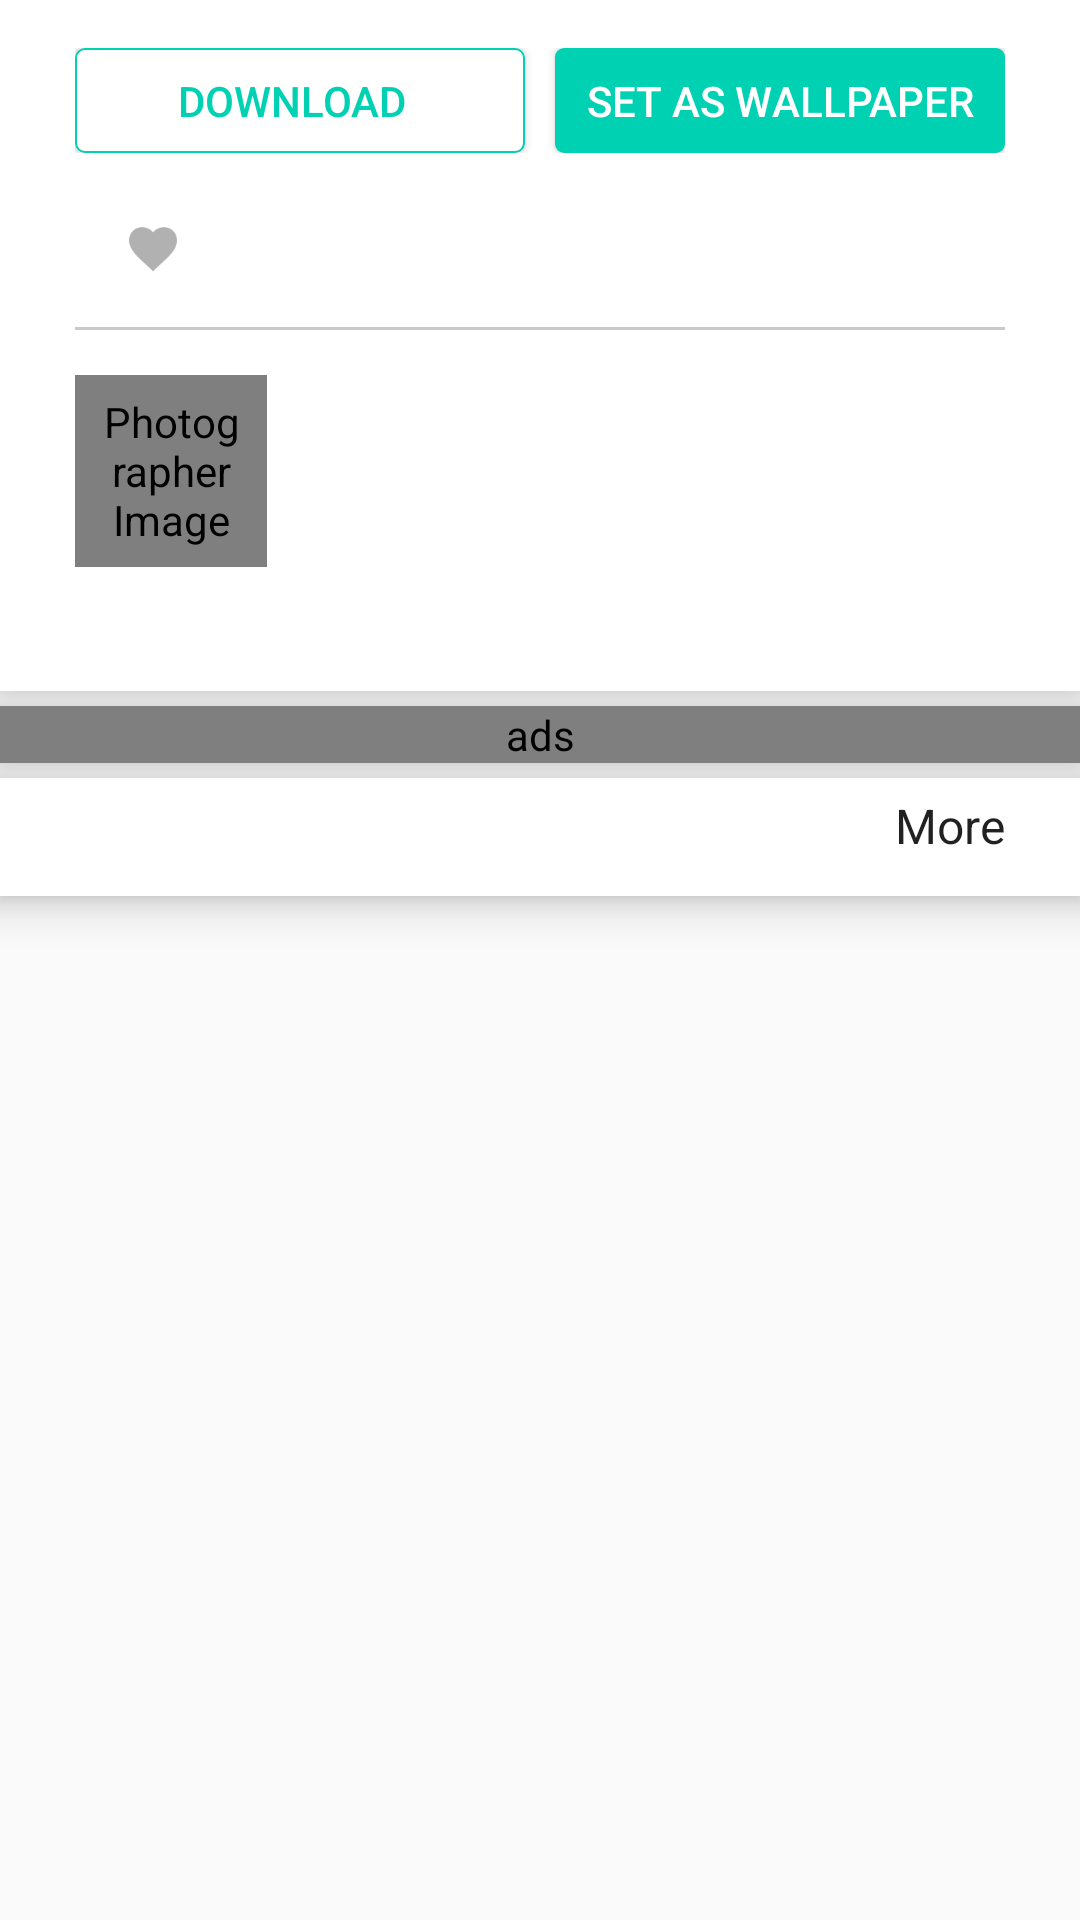

Android layout source for this screen:
<!-- AndroidManifest.xml: application theme AppTheme -->
<!-- res/layout/content_detail.xml -->
<?xml version="1.0" encoding="utf-8"?>
<LinearLayout
    xmlns:android="http://schemas.android.com/apk/res/android"
    xmlns:ads="http://schemas.android.com/apk/res-auto"
    xmlns:tools="http://schemas.android.com/tools"

    android:layout_width="match_parent"
    android:layout_height="match_parent"
    android:orientation="vertical">

    <LinearLayout
        android:layout_width="match_parent"
        android:layout_height="wrap_content"
        android:background="@android:color/white"
        android:elevation="@dimen/detail_item_elevation"
        android:paddingBottom="@dimen/activity_vertical_margin"
        android:paddingEnd="@dimen/activity_horizontal_margin"
        android:paddingLeft="@dimen/activity_horizontal_margin"
        android:paddingRight="@dimen/activity_horizontal_margin"
        android:paddingStart="@dimen/activity_horizontal_margin"
        android:paddingTop="@dimen/activity_vertical_margin">

        <Button
            android:id="@+id/btn_download"
            android:layout_width="@dimen/detail_button_width"
            android:layout_height="@dimen/btn_height_download_set"
            android:layout_marginEnd="@dimen/download_set_margin_left_right"
            android:layout_marginRight="@dimen/download_set_margin_left_right"
            android:layout_weight="1"
            android:background="@drawable/btn_download_bg"
            android:contentDescription="@string/download"
            android:paddingEnd="@dimen/download_set_margin_left_right"
            android:paddingRight="@dimen/download_set_margin_left_right"

            android:text="@string/download"
            android:textColor="@color/colorPrimary"/>

        <Button
            android:id="@+id/btn_set_wallpaper"
            android:layout_width="@dimen/detail_button_width"
            android:layout_height="@dimen/btn_height_download_set"
            android:layout_marginLeft="@dimen/download_set_margin_left_right"
            android:layout_marginStart="@dimen/download_set_margin_left_right"
            android:layout_weight="1"
            android:background="@drawable/btn_set_wallpaper_bg"
            android:contentDescription="@string/set_as_wallpaper"
            android:text="@string/set_as_wallpaper"
            android:textColor="@android:color/white"/>


    </LinearLayout>

    <LinearLayout
        android:layout_width="match_parent"
        android:layout_height="wrap_content"
        android:background="@android:color/white"
        android:elevation="8dp"
        android:paddingBottom="10dp"
        android:paddingEnd="@dimen/activity_horizontal_margin"
        android:paddingLeft="@dimen/activity_horizontal_margin"
        android:paddingRight="@dimen/activity_horizontal_margin"
        android:paddingStart="@dimen/activity_horizontal_margin">

        <ToggleButton
            android:id="@+id/iv_like"
            android:layout_width="@dimen/like_toggle_dimes"
            android:layout_height="@dimen/like_toggle_dimes"
            android:layout_marginLeft="@dimen/like_toggle_margin_left"
            android:layout_marginStart="@dimen/like_toggle_margin_left"
            android:adjustViewBounds="true"
            android:background="@android:color/transparent"
            android:button="@drawable/like_drawable_toggle"
            android:contentDescription="@string/like"
            android:focusable="false"
            android:textOff=""
            android:textOn=""/>

        <TextView
            android:id="@+id/iv_like_info"
            android:layout_width="match_parent"
            android:layout_height="wrap_content"/>


    </LinearLayout>

    <LinearLayout
        android:layout_width="match_parent"
        android:layout_height="wrap_content"
        android:background="@android:color/white"
        android:elevation="@dimen/detail_item_elevation"
        android:paddingEnd="@dimen/activity_horizontal_margin"
        android:paddingLeft="@dimen/activity_horizontal_margin"
        android:paddingRight="@dimen/activity_horizontal_margin"
        android:paddingStart="@dimen/activity_horizontal_margin">

        <View
            android:layout_width="match_parent"
            android:layout_height="1dp"
            android:background="@color/grey"/>
    </LinearLayout>

    <RelativeLayout
        android:layout_width="match_parent"
        android:layout_height="wrap_content"
        android:background="@android:color/white"
        android:elevation="@dimen/detail_item_elevation"
        android:paddingBottom="@dimen/details_photographer_section_padding"
        android:paddingEnd="@dimen/activity_horizontal_margin"
        android:paddingLeft="@dimen/activity_horizontal_margin"
        android:paddingRight="@dimen/activity_horizontal_margin"
        android:paddingStart="@dimen/activity_horizontal_margin"
        android:paddingTop="@dimen/details_photographer_section_padding">

        <de.hdodenhof.circleimageview.CircleImageView
            android:id="@+id/prof_pic_iv"
            android:layout_width="@dimen/dp_dimens"
            android:layout_height="@dimen/dp_dimens"
            android:contentDescription="@string/photographer_dp"/>

        <LinearLayout
            android:layout_width="wrap_content"
            android:layout_height="wrap_content"
            android:layout_toEndOf="@id/prof_pic_iv"
            android:layout_toRightOf="@id/prof_pic_iv"
            android:baselineAligned="true"

            android:orientation="vertical"
            android:paddingLeft="@dimen/padding_left_photographr_details"
            android:paddingStart="@dimen/padding_left_photographr_details">

            <TextView
                android:id="@+id/photograpger_name_tv"
                android:layout_width="wrap_content"
                android:layout_height="wrap_content"
                android:textColor="@color/colorPrimary"
                tools:text="Farmaan"/>

            <TextView
                android:id="@+id/photograpger_username"
                android:layout_width="wrap_content"
                android:layout_height="wrap_content"
                android:layout_marginTop="5dp"
                android:clickable="true"
                />
        </LinearLayout>

        <TextView
            android:id="@+id/photograpger_bio"
            android:layout_width="match_parent"
            android:layout_height="wrap_content"
            android:layout_below="@id/prof_pic_iv"
            android:layout_marginBottom="@dimen/photographer_bottom_top_margin"
            android:layout_marginTop="@dimen/photographer_bottom_top_margin"
            android:contentDescription="@string/photographer_bio"
            android:textColor="@android:color/black"
            android:textSize="@dimen/bio_text_size"/>

    </RelativeLayout>

    <LinearLayout
        android:id="@+id/ads_layout"
        android:layout_width="match_parent"
        android:layout_height="wrap_content"
        android:layout_marginTop="@dimen/section_margin"
        android:background="@android:color/white"
        android:elevation="@dimen/detail_item_elevation">

        <com.google.android.gms.ads.NativeExpressAdView

            android:id="@+id/native_ad"
            android:layout_width="match_parent"
            android:layout_height="wrap_content"
            android:contentDescription="@string/ads"
            ads:adSize="360x132"
            ads:adUnitId="@string/native_add_id"
            >
        </com.google.android.gms.ads.NativeExpressAdView>
    </LinearLayout>


    <RelativeLayout
        android:layout_width="match_parent"
        android:layout_height="wrap_content"
        android:layout_marginTop="@dimen/section_margin"
        android:background="@android:color/white"
        android:elevation="@dimen/detail_item_elevation"
        android:paddingEnd="@dimen/activity_horizontal_margin"
        android:paddingLeft="@dimen/activity_horizontal_margin"
        android:paddingRight="@dimen/activity_horizontal_margin"
        android:paddingStart="@dimen/activity_horizontal_margin">

        <TextView
            android:id="@+id/recommendation"
            android:layout_width="wrap_content"
            android:layout_height="wrap_content"
            android:layout_alignParentEnd="true"
            android:layout_alignParentRight="true"
            android:layout_alignParentTop="true"
            android:paddingTop="@dimen/section_margin"
            android:text="@string/more"
            android:textAppearance="@style/TextAppearance.AppCompat.Menu"
            tools:ignore="RtlCompat"/>

        <TextView
            android:id="@+id/more_from_photographer"
            android:layout_width="wrap_content"
            android:layout_height="wrap_content"
            android:layout_alignParentLeft="true"
            android:layout_alignParentStart="true"
            android:layout_alignParentTop="true"
            android:paddingTop="@dimen/section_margin"
            android:textAppearance="@style/TextAppearance.AppCompat.Display3"
            android:textSize="@dimen/recommendation_text_size"
            tools:ignore="RtlCompat"/>

    </RelativeLayout>

    <android.support.v7.widget.RecyclerView
        android:id="@+id/recommendation_rv"
        android:layout_width="match_parent"
        android:layout_height="wrap_content"
        android:background="@android:color/white"
        android:contentDescription="@string/recomendation"
        android:elevation="8dp"
        android:paddingEnd="@dimen/activity_horizontal_margin"
        android:paddingLeft="@dimen/activity_horizontal_margin"
        android:paddingRight="@dimen/activity_horizontal_margin"
        android:paddingStart="@dimen/activity_horizontal_margin"
        android:paddingTop="@dimen/margin_top_rv_recommendation">

    </android.support.v7.widget.RecyclerView>
</LinearLayout>
<!-- resources referenced by this layout -->
<resources>
  <color name="colorPrimary">#00D1B2</color>
  <color name="grey">#91A1A1A1</color>
  <dimen name="activity_horizontal_margin">25dp</dimen>
  <dimen name="activity_vertical_margin">16dp</dimen>
  <dimen name="bio_text_size">12sp</dimen>
  <dimen name="btn_height_download_set">35dp</dimen>
  <dimen name="detail_button_width">0dp</dimen>
  <dimen name="detail_item_elevation">8dp</dimen>
  <dimen name="details_photographer_section_padding">15dp</dimen>
  <dimen name="download_set_margin_left_right">5dp</dimen>
  <dimen name="dp_dimens">64dp</dimen>
  <dimen name="like_toggle_dimes">32dp</dimen>
  <dimen name="like_toggle_margin_left">10dp</dimen>
  <dimen name="margin_top_rv_recommendation">10dp</dimen>
  <dimen name="padding_left_photographr_details">10dp</dimen>
  <dimen name="photographer_bottom_top_margin">5dp</dimen>
  <dimen name="recommendation_text_size">18sp</dimen>
  <dimen name="section_margin">5dp</dimen>
  <!-- drawable btn_download_bg (drawable) -->
  <?xml version="1.0" encoding="utf-8"?>
  <shape
      xmlns:android="http://schemas.android.com/apk/res/android"
      android:shape="rectangle">
      <solid
          android:color="@android:color/white"/>
      <stroke
          android:color="@color/colorPrimary"
          android:width="2px"/>
      <corners android:radius="3dp"/>
  
  
  </shape>
  <!-- drawable btn_set_wallpaper_bg (drawable) -->
  <?xml version="1.0" encoding="utf-8"?>
  <shape
      xmlns:android="http://schemas.android.com/apk/res/android"
      android:shape="rectangle">
      <solid
          android:color="@color/colorPrimary"/>
      <corners android:radius="3dp"/>
  
  </shape>
  <!-- drawable like_drawable_toggle (drawable) -->
  <?xml version="1.0" encoding="utf-8"?>
  <selector xmlns:android="http://schemas.android.com/apk/res/android">
      
      <item android:drawable="@drawable/ic_heart_red"
            android:state_checked="true"/>
      
      <item android:drawable="@drawable/ic_heart_grey"
            android:state_checked="false"/>
  
  </selector>
  <string name="ads">ads</string>
  <string name="download">Download</string>
  <string name="like">like</string>
  <string name="more">More</string>
  <string name="native_add_id" translatable="false">ca-app-pub-9506856060447311/2923888233</string>
  <string name="photographer_bio">Photographer Bio</string>
  <string name="photographer_dp">Photographer Image</string>
  <string name="recomendation">Recomendation</string>
  <string name="set_as_wallpaper">Set as Wallpaper</string>
  <style name="AppTheme" parent="Theme.AppCompat.Light.DarkActionBar">
          
          <item name="colorPrimary">@color/colorPrimary</item>
          <item name="colorPrimaryDark">@color/colorPrimaryDark</item>
          <item name="colorAccent">@color/colorAccent</item>
      </style>
  <!-- drawable ic_heart_red: png bitmap (drawable-hdpi, 530 bytes) -->
  <!-- drawable ic_heart_grey: png bitmap (drawable-hdpi, 494 bytes) -->
  <color name="colorPrimaryDark">#00D1B2</color>
  <color name="colorAccent">#00D1B2</color>
</resources>
